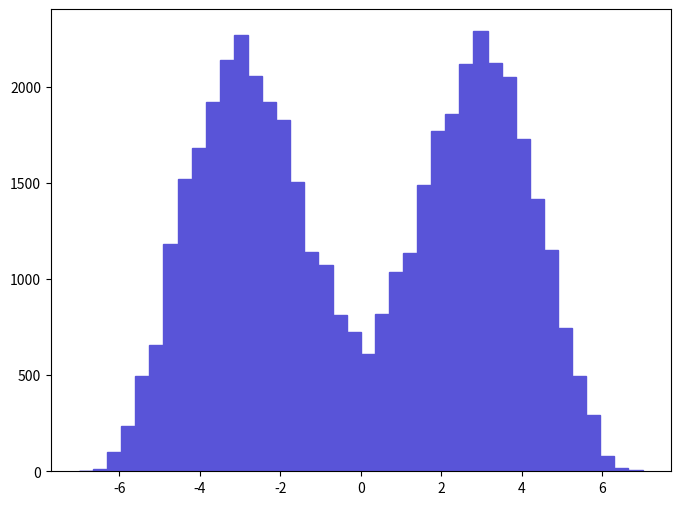

Write the Python code that produced this figure. (Note: this script raises an exception after producing the figure.)
def selection_4():

    # Library import
    import numpy
    import matplotlib
    import matplotlib.pyplot   as plt
    import matplotlib.gridspec as gridspec

    # Library version
    matplotlib_version = matplotlib.__version__
    numpy_version      = numpy.__version__

    # Histo binning
    xBinning = numpy.linspace(-7.0,7.0,41,endpoint=True)

    # Creating data sequence: middle of each bin
    xData = numpy.array([-6.825,-6.475,-6.125,-5.775,-5.425,-5.075,-4.725,-4.375,-4.025,-3.675,-3.325,-2.975,-2.625,-2.275,-1.925,-1.575,-1.225,-0.875,-0.525,-0.175,0.175,0.525,0.875,1.225,1.575,1.925,2.275,2.625,2.975,3.325,3.675,4.025,4.375,4.725,5.075,5.425,5.775,6.125,6.475,6.825])

    # Creating weights for histo: y5_ETA_0
    y5_ETA_0_weights = numpy.array([0.0,13.96230114,97.73610798,237.35911938,493.33464028,656.22815358,1182.14109652,1521.89112426,1684.78413756,1922.14315694,2140.8861748,2271.20118544,2057.11216796,1922.14315694,1829.06114934,1507.92812312,1140.2540931,1075.09708778,814.4675665,726.03965928,609.68714978,819.12166688,1037.86408474,1135.60009272,1489.3121216,1773.21214478,1861.640152,2117.6151729,2289.81718696,2122.27017328,2052.45816758,1731.32514136,1419.5001159,1149.56309386,744.6560608,497.98874066,293.20832394,79.11970646,18.61640152,4.65410038])

    # Creating a new Canvas
    fig   = plt.figure(figsize=(8,6),dpi=80)
    frame = gridspec.GridSpec(1,1)
    pad   = fig.add_subplot(frame[0])

    # Creating a new Stack
    pad.hist(x=xData, bins=xBinning, weights=y5_ETA_0_weights,\
             label="$unweighted\_events$", histtype="stepfilled", rwidth=1.0,\
             color="#5954d8", edgecolor="#5954d8", linewidth=1, linestyle="solid",\
             bottom=None, cumulative=False, normed=False, align="mid", orientation="vertical")


    # Axis
    plt.rc('text',usetex=False)
    plt.xlabel(r"$\eta$ $[ z_{1} ]$ ",\
               fontsize=16,color="black")
    plt.ylabel(r"$\mathrm{Events}$ $(\mathcal{L}_{\mathrm{int}} = 10\ \mathrm{fb}^{-1})$ ",\
               fontsize=16,color="black")

    # Boundary of y-axis
    ymax=(y5_ETA_0_weights).max()*1.1
    #ymin=0 # linear scale
    ymin=min([x for x in (y5_ETA_0_weights) if x])/100. # log scale
    plt.gca().set_ylim(ymin,ymax)

    # Log/Linear scale for X-axis
    plt.gca().set_xscale("linear")
    #plt.gca().set_xscale("log",nonposx="clip")

    # Log/Linear scale for Y-axis
    #plt.gca().set_yscale("linear")
    plt.gca().set_yscale("log",nonposy="clip")

    # Saving the image
    plt.savefig('../../HTML/MadAnalysis5job_0/selection_4.png')
    plt.savefig('../../PDF/MadAnalysis5job_0/selection_4.png')
    plt.savefig('../../DVI/MadAnalysis5job_0/selection_4.eps')

# Running!
if __name__ == '__main__':
    selection_4()
